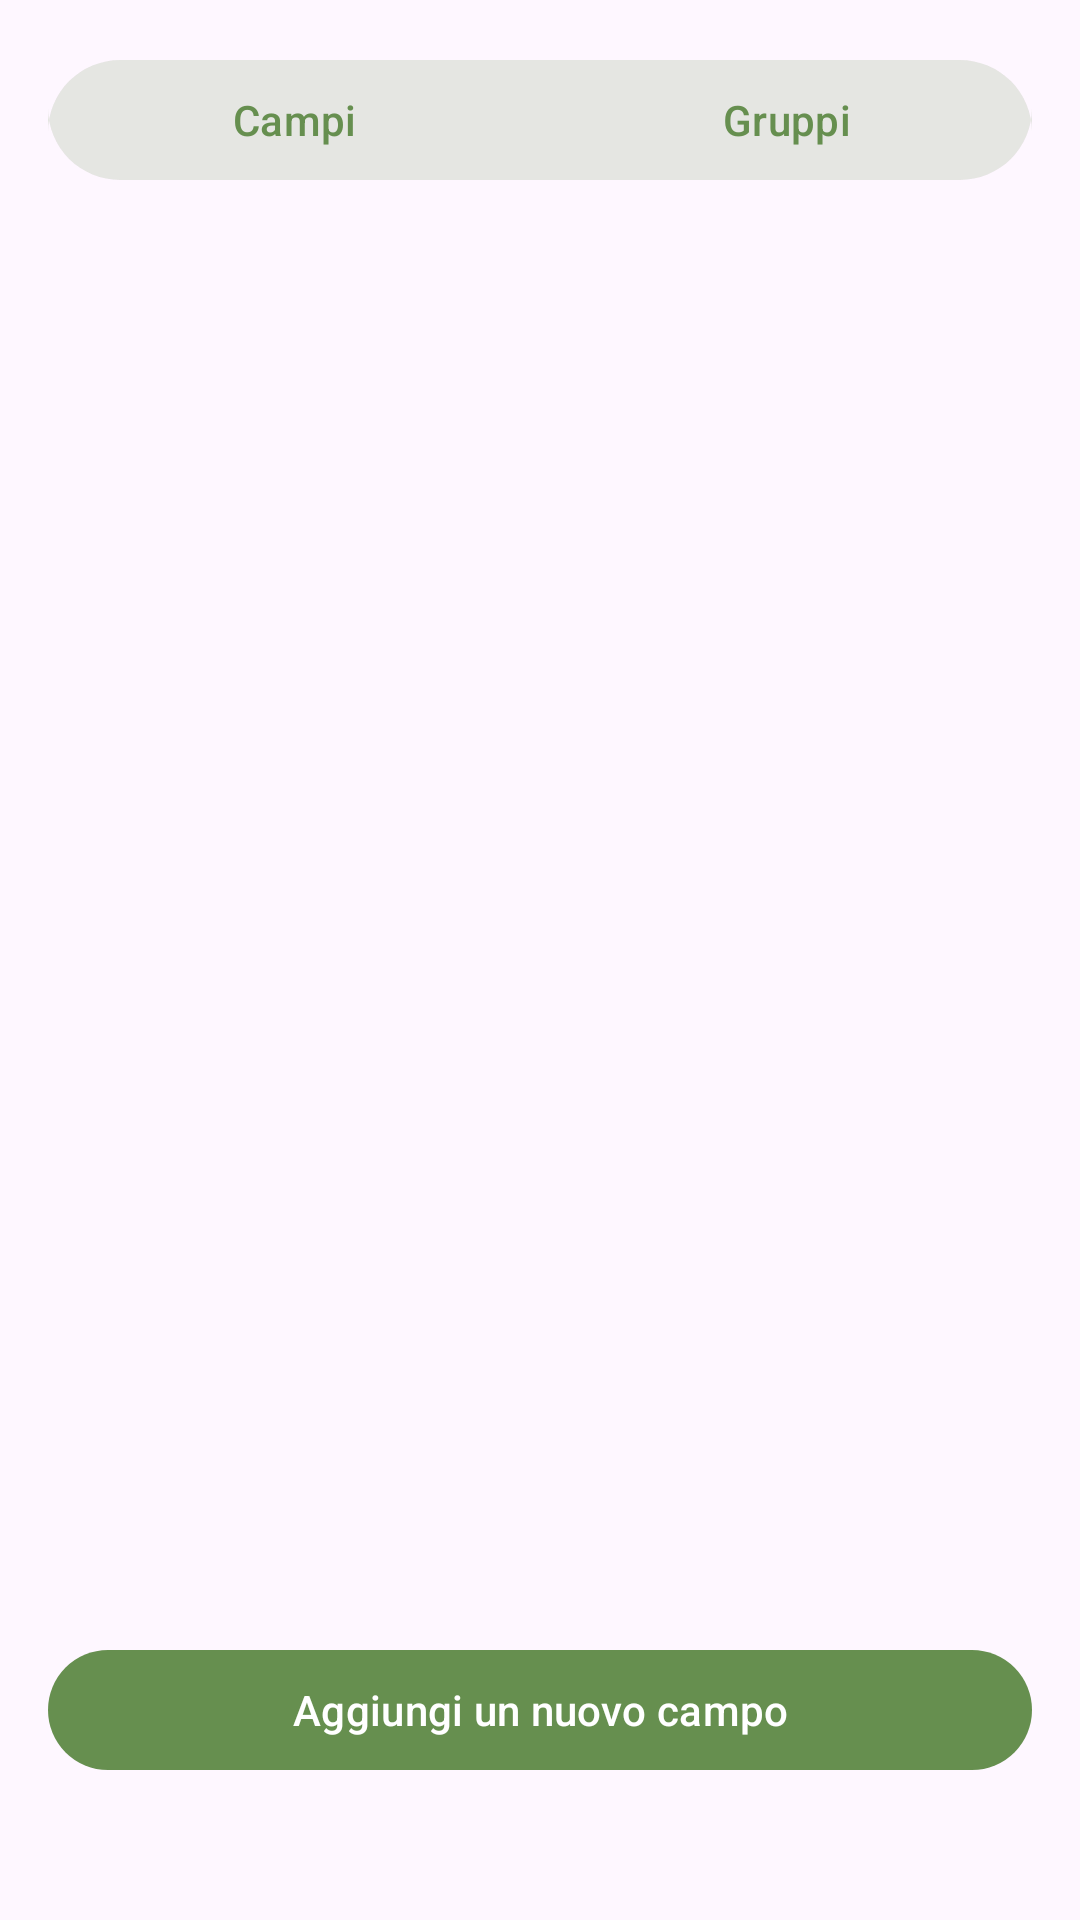

The Android layout XML behind this screen, and the referenced resources:
<!-- AndroidManifest.xml: application theme Theme.Agrialert -->
<!-- res/layout/fragment_fields_list.xml -->
<?xml version="1.0" encoding="utf-8"?>
<LinearLayout xmlns:android="http://schemas.android.com/apk/res/android"
    xmlns:app="http://schemas.android.com/apk/res-auto"
    xmlns:tools="http://schemas.android.com/tools"
    android:orientation="vertical"
    android:layout_width="match_parent"
    android:layout_height="match_parent"
    android:padding="16dp">

    


    
    <com.google.android.material.button.MaterialButtonToggleGroup
        android:id="@+id/toggleAlerts"
        android:layout_width="match_parent"
        android:layout_height="wrap_content"
        app:singleSelection="true">

        <com.google.android.material.button.MaterialButton
            android:id="@+id/btnFields"
            android:layout_width="0dp"
            android:layout_height="48dp"
            android:layout_weight="1"
            android:backgroundTint="@color/toggle_selected"
            android:checkable="true"
            android:checked="true"
            android:text="Campi"
            android:textColor="@color/toggle_text"
            app:checkedIcon="@null"
            app:cornerRadius="24dp" />

        <com.google.android.material.button.MaterialButton
            android:id="@+id/btnFieldGroups"
            android:layout_width="0dp"
            android:layout_height="48dp"
            android:layout_weight="1"
            android:backgroundTint="@color/toggle_selected"
            android:checkable="true"
            android:checked="false"
            android:text="Gruppi"
            android:textColor="@color/toggle_text"
            app:checkedIcon="@null"
            app:cornerRadius="24dp" />
    </com.google.android.material.button.MaterialButtonToggleGroup>

    <ImageView
        android:id="@+id/emptyImage"
        android:layout_width="51dp"
        android:layout_height="51dp"
        android:layout_gravity="center"
        android:layout_marginTop="20dp"
        android:visibility="gone"
        app:srcCompat="@drawable/ic_info" />

    <TextView
        android:id="@+id/emptyText"
        android:layout_width="match_parent"
        android:layout_height="0dp"
        android:layout_marginTop="10dp"
        android:layout_weight="1"
        android:gravity="center|center_horizontal|top"
        android:text="Non hai creato nessun campo, clicca il bottone sotto per aggiungere un nuovo campo"
        android:textStyle="bold"
        android:visibility="gone" />

    <androidx.recyclerview.widget.RecyclerView
        android:id="@+id/rvFields"
        android:layout_width="match_parent"
        android:layout_height="0dp"
        android:layout_marginTop="12dp"
        android:layout_weight="1"
        android:clipToPadding="false"
        android:paddingBottom="96dp"
        android:visibility="visible" />

    
    <com.google.android.material.button.MaterialButton
        android:id="@+id/btnAddField"
        android:layout_width="match_parent"
        android:layout_height="wrap_content"
        android:layout_marginTop="12dp"
        android:layout_marginBottom="30dp"
        android:text="Aggiungi un nuovo campo"
        android:textAllCaps="false"
        android:textColor="@color/white" />

</LinearLayout>
<!-- resources referenced by this layout -->
<resources>
  <color name="white">#FFFFFFFF</color>
  <!-- drawable ic_info (drawable) -->
  <vector xmlns:android="http://schemas.android.com/apk/res/android"
      android:width="24dp"
      android:height="24dp"
      android:viewportWidth="24"
      android:viewportHeight="24">
  
      
      <path
          android:fillColor="@android:color/transparent"
          android:strokeColor="?attr/colorOnSurface"
          android:strokeWidth="2"
          android:pathData="
              M12,2
              A10,10 0 1,1 11.999,2
              Z" />
  
      
      <path
          android:fillColor="?attr/colorOnSurface"
          android:pathData="
              M12,7
              m-1,0
              a1,1 0 1,0 2,0
              a1,1 0 1,0 -2,0" />
  
      
      <path
          android:fillColor="?attr/colorOnSurface"
          android:pathData="
              M11,10
              a1,1 0 0,1 2,0
              v6
              a1,1 0 0,1 -2,0
              Z" />
  
  </vector>
  <style name="Theme.Agrialert" parent="Base.Theme.Agrialert" />
  <style name="Base.Theme.Agrialert" parent="Theme.Material3.DayNight.NoActionBar">
          
          <item name="colorPrimary">@color/green</item>
          <item name="colorOnSurface">@color/black</item>
          <item name="bottomNavSelection">@color/white</item>
      </style>
  <color name="green">#668f4f</color>
  <color name="black">#FF000000</color>
</resources>
